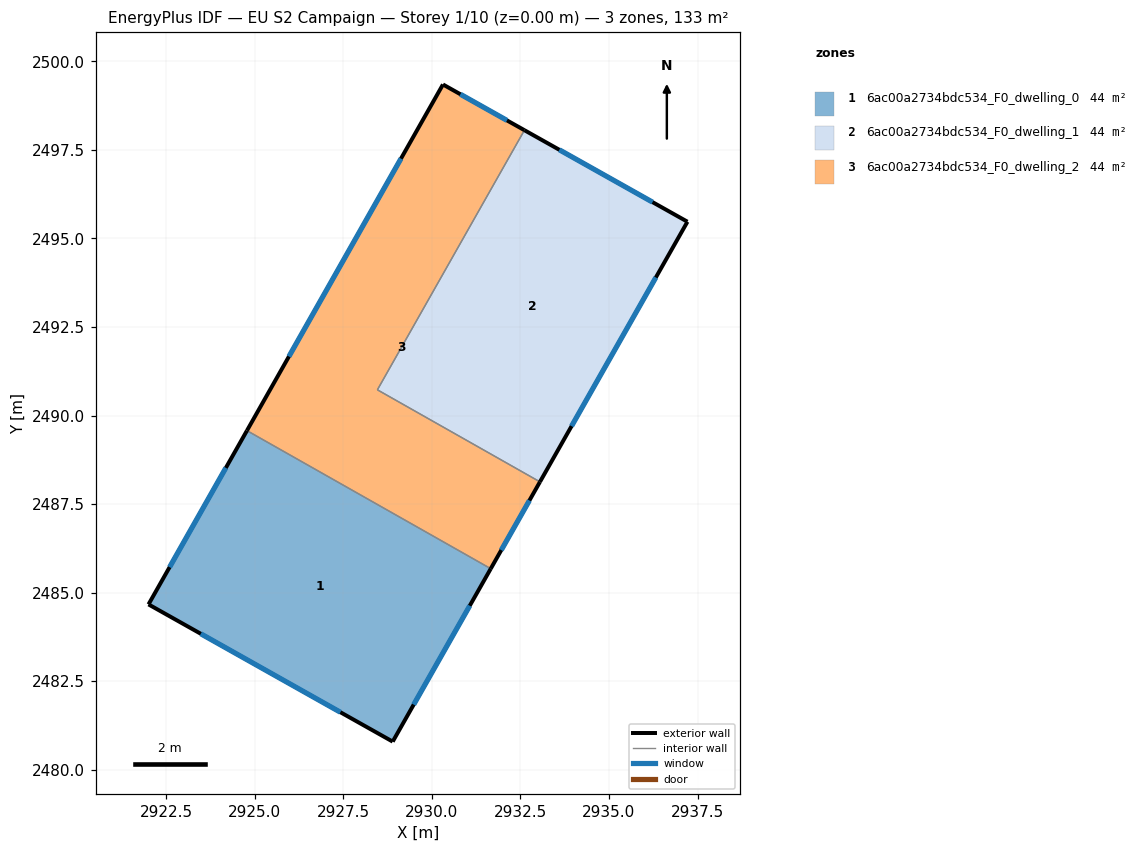
=== STOREY PLAN SPEC (per zone: floor XY polygon, exterior-wall plan segments, windows/doors) ===
zone 1: 6ac00a2734bdc534_F0_dwelling_0  (44.5 m²)
  floor: (2931.66, 2485.68) (2928.90, 2480.79) (2922.00, 2484.67) (2924.78, 2489.58)
  exterior wall: (2924.78, 2489.58) – (2922.00, 2484.67)  [5.6 m]
    window: (2924.18, 2488.52) – (2922.60, 2485.72)  [5.5 m²]
  exterior wall: (2928.90, 2480.79) – (2931.66, 2485.68)  [5.6 m]
    window: (2929.49, 2481.84) – (2931.07, 2484.63)  [5.5 m²]
  exterior wall: (2922.00, 2484.67) – (2928.90, 2480.79)  [7.9 m]
    window: (2923.48, 2483.84) – (2927.42, 2481.62)  [7.8 m²]
  interior walls: 1
zone 2: 6ac00a2734bdc534_F0_dwelling_1  (44.5 m²)
  floor: (2937.22, 2495.47) (2933.05, 2488.13) (2928.46, 2490.73) (2932.61, 2498.06)
  exterior wall: (2933.05, 2488.13) – (2937.22, 2495.47)  [8.4 m]
    window: (2933.94, 2489.70) – (2936.32, 2493.90)  [8.3 m²]
  exterior wall: (2937.22, 2495.47) – (2932.61, 2498.06)  [5.3 m]
    window: (2936.23, 2496.03) – (2933.60, 2497.50)  [5.2 m²]
  interior walls: 2
zone 3: 6ac00a2734bdc534_F0_dwelling_2  (44.5 m²)
  floor: (2932.61, 2498.06) (2928.46, 2490.73) (2933.05, 2488.13) (2931.66, 2485.68) (2924.78, 2489.58) (2930.31, 2499.35)
  exterior wall: (2930.31, 2499.35) – (2924.78, 2489.58)  [11.2 m]
    window: (2929.13, 2497.25) – (2925.97, 2491.67)  [11.0 m²]
  exterior wall: (2932.61, 2498.06) – (2930.31, 2499.35)  [2.6 m]
    window: (2932.12, 2498.33) – (2930.81, 2499.07)  [2.6 m²]
  exterior wall: (2931.66, 2485.68) – (2933.05, 2488.13)  [2.8 m]
    window: (2931.96, 2486.20) – (2932.75, 2487.60)  [2.8 m²]
  interior walls: 3

=== DERIVED (storey summary) ===
Building: EU S2 Campaign
Storey: 1 of 10  (floor level z = 0.00 m)
Storey gross floor area: 133.5 m²
Zones on this storey: 3
  - 6ac00a2734bdc534_F0_dwelling_0: floor 44.5 m²; exterior wall 19.2 m (57.5 m²); 3 window(s) 18.8 m²; WWR 32.7%
  - 6ac00a2734bdc534_F0_dwelling_1: floor 44.5 m²; exterior wall 13.7 m (41.2 m²); 2 window(s) 13.4 m²; WWR 32.7%
  - 6ac00a2734bdc534_F0_dwelling_2: floor 44.5 m²; exterior wall 16.7 m (50.1 m²); 3 window(s) 16.4 m²; WWR 32.7%
Zone adjacency (shared interzone walls):
  - 6ac00a2734bdc534_F0_dwelling_0 ↔ 6ac00a2734bdc534_F0_dwelling_2
  - 6ac00a2734bdc534_F0_dwelling_1 ↔ 6ac00a2734bdc534_F0_dwelling_2